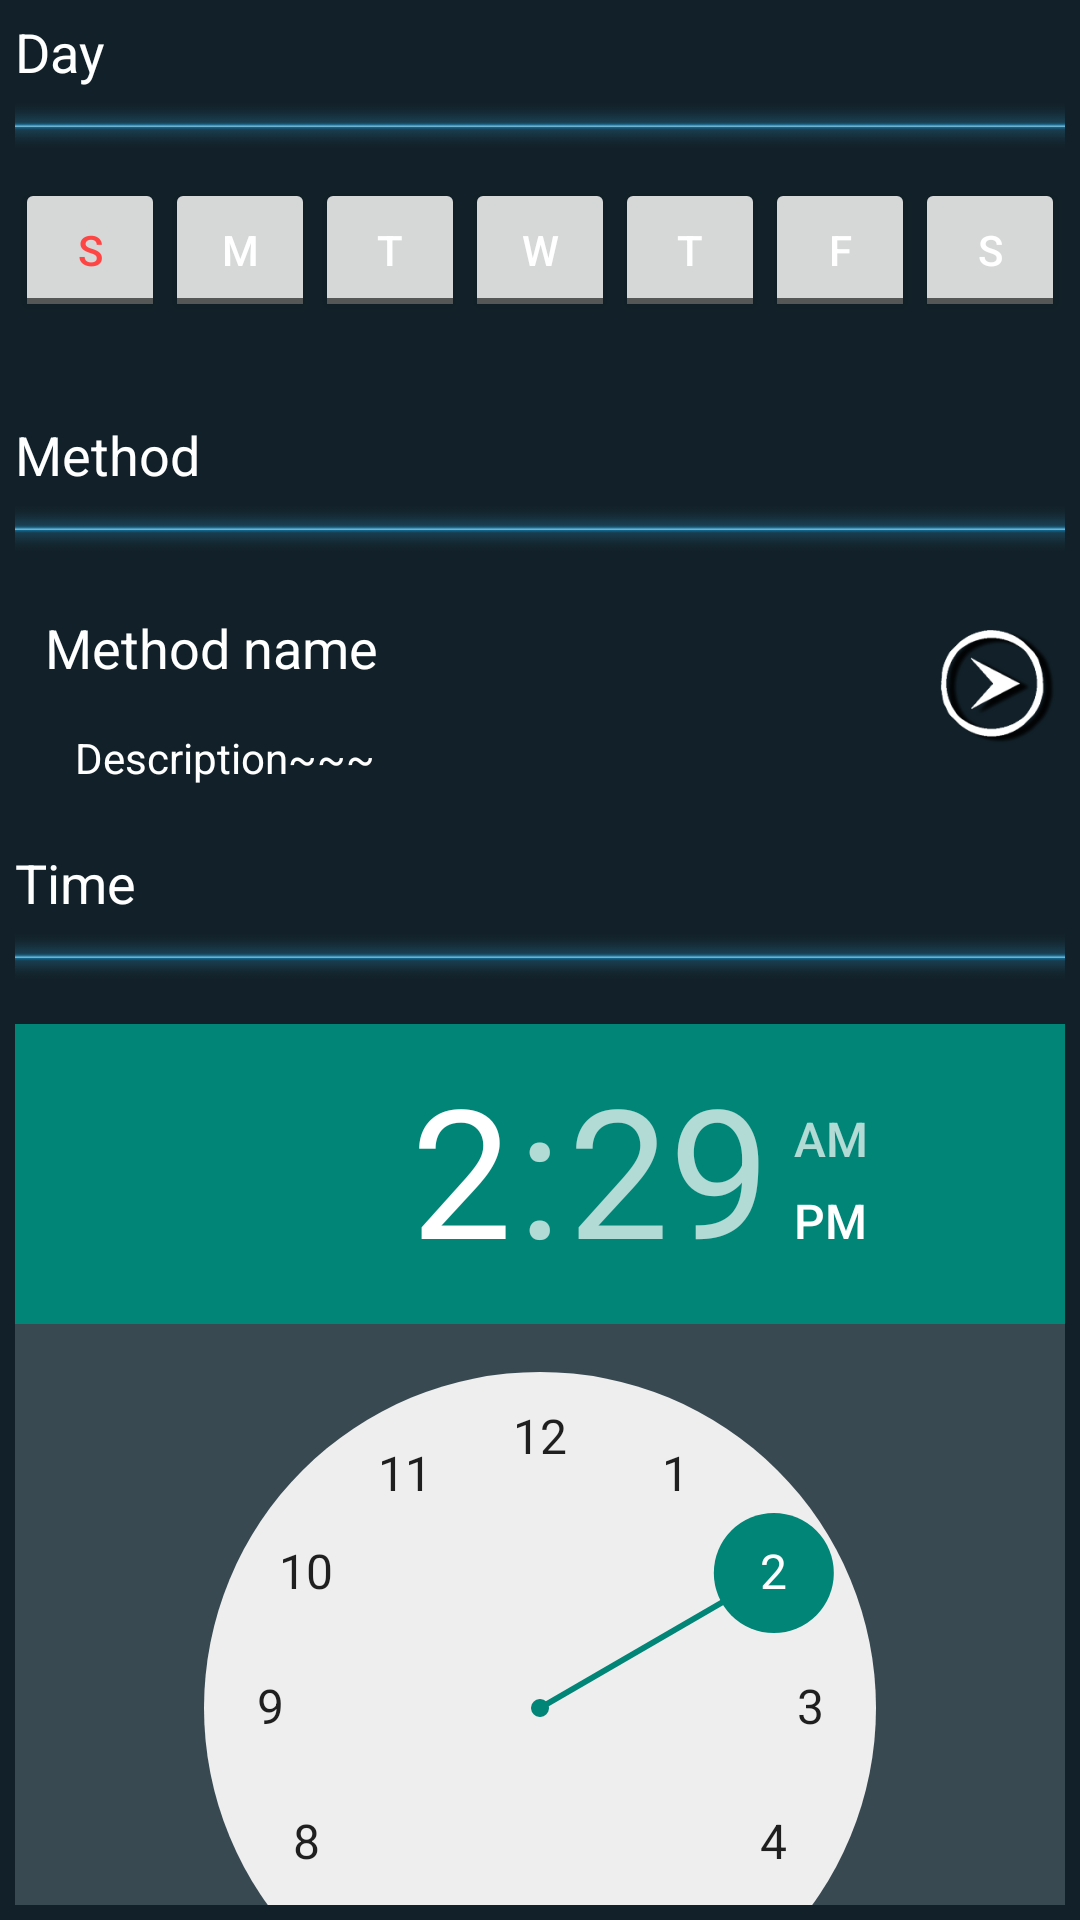

Layout XML and referenced resources for this Android screen:
<!-- AndroidManifest.xml: application theme AppTheme -->
<!-- res/layout/activity_edit_alarm.xml -->
<RelativeLayout xmlns:android="http://schemas.android.com/apk/res/android"
    xmlns:tools="http://schemas.android.com/tools"
    android:layout_width="match_parent"
    android:layout_height="match_parent"
    android:paddingLeft="@dimen/activity_horizontal_margin"
    android:paddingRight="@dimen/activity_horizontal_margin"
    android:paddingTop="@dimen/activity_vertical_margin"
    android:paddingBottom="@dimen/activity_vertical_margin"
    tools:context="com.trollalarm.app.EditAlarmActivity"
    android:background="#122129">
    <TextView
        android:layout_width="wrap_content"
        android:layout_height="wrap_content"
        android:textAppearance="?android:attr/textAppearanceMedium"
        android:text="Day"
        android:id="@+id/daysLabelText"
        android:layout_alignParentTop="true"
        android:layout_alignParentStart="true"
        android:layout_marginBottom="5dp"
        android:textColor="#ffffff" />

    <ImageView
        android:layout_width="fill_parent"
        android:layout_height="15dp"
        android:id="@+id/delimiter_day"
        android:layout_below="@+id/daysLabelText"
        android:layout_marginBottom="10dp"
        android:src="@drawable/blue_delimiter"
        android:scaleType="fitXY" />


    <LinearLayout
        android:orientation="horizontal"
        android:layout_width="wrap_content"
        android:layout_height="wrap_content"
        android:layout_below="@+id/delimiter_day"
        android:layout_alignParentLeft="true"
        android:layout_alignParentStart="true"
        android:id="@+id/layout_days"
        android:focusableInTouchMode="false">

        <ToggleButton
            android:layout_width="0dp"
            android:layout_weight="1"
            android:layout_height="wrap_content"
            android:text="S"
            android:textOff="S"
            android:textOn="S"
            android:layout_below="@+id/delimiter_day"
            android:id="@+id/toggle_main_sun"
            android:layout_gravity="center"
            android:checked="false"
            android:textColor="@android:color/holo_red_light"/>

        <ToggleButton
            android:layout_width="0dp"
            android:layout_weight="1"
            android:layout_height="wrap_content"
            android:text="M"
            android:textOff="M"
            android:textOn="M"
            android:id="@+id/toggle_main_mon"
            android:layout_gravity="center"
            android:layout_below="@+id/delimiter_day"
            android:layout_toRightOf="@+id/toggle_main_sun"
            android:textColor="#ffffff"
            android:checked="false"/>

        <ToggleButton
            android:layout_width="0dp"
            android:layout_weight="1"
            android:layout_height="wrap_content"
            android:text="T"
            android:textOff="T"
            android:textOn="T"
            android:id="@+id/toggle_main_tue"
            android:layout_gravity="center"
            android:layout_below="@+id/delimiter_day"
            android:layout_toRightOf="@+id/toggle_main_mon"
            android:textColor="#ffffff"
            android:checked="false" />

        <ToggleButton
            android:layout_width="0dp"
            android:layout_weight="1"
            android:layout_height="wrap_content"
            android:text="W"
            android:textOff="W"
            android:textOn="W"
            android:id="@+id/toggle_main_wed"
            android:layout_gravity="center"
            android:checked="false"
            android:layout_below="@+id/delimiter_day"
            android:textColor="#ffffff"
            android:layout_toRightOf="@+id/toggle_main_tue"/>

        <ToggleButton
            android:layout_width="0dp"
            android:layout_weight="1"
            android:layout_height="wrap_content"
            android:text="T"
            android:textOff="T"
            android:textOn="T"
            android:id="@+id/toggle_main_thu"
            android:layout_below="@+id/delimiter_day"
            android:layout_toRightOf="@+id/toggle_main_wed"
            android:textColor="#ffffff"
            android:layout_gravity="center"
            android:checked="false"/>

        <ToggleButton
            android:layout_width="0dp"
            android:layout_weight="1"
            android:layout_height="wrap_content"
            android:text="F"
            android:textOff="F"
            android:textOn="F"
            android:id="@+id/toggle_main_fri"
            android:layout_below="@+id/delimiter_day"
            android:layout_toRightOf="@+id/toggle_main_thu"
            android:layout_gravity="center"
            android:textColor="#ffffff"
            android:checked="false"/>

        <ToggleButton
            android:layout_width="0dp"
            android:layout_weight="1"
            android:layout_height="wrap_content"
            android:text="S"
            android:textOff="S"
            android:textOn="S"
            android:id="@+id/toggle_main_sat"
            android:textColor="#ffffff"
            android:layout_below="@+id/delimiter_day"
            android:layout_toRightOf="@+id/toggle_main_fri"
            android:layout_alignParentRight="false"
            android:layout_alignParentEnd="false"
            android:layout_gravity="center"
            android:checked="false"/>
    </LinearLayout>

    <TextView
        android:layout_width="wrap_content"
        android:layout_height="wrap_content"
        android:textAppearance="?android:attr/textAppearanceMedium"
        android:text="Method"
        android:id="@+id/labeltext_method"
        android:layout_alignParentStart="true"
        android:layout_marginBottom="5dp"
        android:layout_marginTop="32dp"
        android:textColor="#ffffff"
        android:layout_below="@+id/layout_days" />

    <ImageView
        android:layout_width="fill_parent"
        android:layout_height="15dp"
        android:layout_below="@id/labeltext_method"
        android:id="@+id/delimiter_method"
        android:layout_marginBottom="10dp"
        android:src="@drawable/blue_delimiter"
        android:scaleType="fitXY" />

    <TextView
        android:layout_width="wrap_content"
        android:layout_height="wrap_content"
        android:textAppearance="?android:attr/textAppearanceMedium"
        android:text="Method name"
        android:id="@+id/text_main_methodname"
        android:layout_below="@id/delimiter_method"
        android:layout_alignParentStart="true"
        android:layout_marginLeft="10dp"
        android:layout_marginTop="10dp"
        android:clickable="true"
        android:onClick="chooseMethod"
        android:textColor="#ffffff"/>
    <ImageButton
        android:layout_width="wrap_content"
        android:layout_height="wrap_content"
        android:id="@+id/imageButton"
        android:layout_alignTop="@id/text_main_methodname"
        android:layout_alignParentRight="true"
        android:layout_alignParentEnd="true"
        android:background="@drawable/white_arrow"
        android:onClick="chooseMethod"
        android:clickable="true" />

    <TextView
        android:layout_width="wrap_content"
        android:layout_height="wrap_content"
        android:text="Description~~~"
        android:id="@+id/text_main_methoddesc"
        android:layout_below="@id/text_main_methodname"
        android:layout_alignStart="@id/text_main_methodname"
        android:layout_marginLeft="10dp"
        android:layout_marginRight="10dp"
        android:layout_marginTop="15dp"
        android:textColor="#ffffff"
        android:onClick="chooseMethod"
        android:clickable="true"
        android:layout_toLeftOf="@+id/imageButton" />


    <TextView
        android:layout_width="wrap_content"
        android:layout_height="wrap_content"
        android:textAppearance="?android:attr/textAppearanceMedium"
        android:text="Time"
        android:layout_below="@id/text_main_methoddesc"
        android:layout_centerVertical="true"
        android:layout_alignParentStart="true"
        android:layout_marginBottom="5dp"
        android:id="@+id/textView_time_label"
        android:layout_marginTop="20dp"
        android:textColor="#ffffff"/>
    <ImageView
        android:layout_width="fill_parent"
        android:layout_height="15dp"
        android:layout_below="@id/textView_time_label"
        android:layout_marginBottom="10dp"
        android:src="@drawable/blue_delimiter"
        android:scaleType="fitXY" />

    <TimePicker
        android:layout_width="wrap_content"
        android:layout_height="wrap_content"
        android:id="@+id/timepicker_main"
        android:layout_below="@+id/textView_time_label"
        android:layout_centerHorizontal="true"
        android:layout_marginTop="30dp"
        style="@style/MyWhiteTimePicker"
        android:background="#384952" />
    <RelativeLayout
        android:layout_width="fill_parent"
        android:layout_height="fill_parent"
        android:layout_alignParentTop="true"
        android:layout_alignParentStart="true"
        android:id="@+id/layout_chosemethod"
        android:background="#122129"
        android:visibility="gone"
        android:padding="16dp">

        <CheckedTextView
            android:layout_width="wrap_content"
            android:layout_height="wrap_content"
            android:text="@string/method_name_throw_and_catch"
            android:id="@+id/checkedTextView_method1"
            android:layout_alignParentTop="true"
            android:layout_alignParentStart="true"
            android:textSize="20dp"
            android:checked="true"
            android:clickable="true"
            android:enabled="true"
            android:textColor="#ffffff" />
        <CheckedTextView
            android:layout_width="wrap_content"
            android:layout_height="wrap_content"
            android:text="@string/method_name_enter_code"
            android:id="@+id/checkedTextView_method2"
            android:textSize="20dp"
            android:checked="false"
            android:layout_below="@+id/checkedTextView_method1"
            android:layout_alignParentStart="true"
            android:layout_marginTop="15dp"
            android:textColor="#ffffff" />
        <CheckedTextView
            android:layout_width="wrap_content"
            android:layout_height="wrap_content"
            android:text="@string/method_name_shake"
            android:id="@+id/checkedTextView_method3"
            android:textSize="20dp"
            android:checked="false"
            android:layout_below="@+id/checkedTextView_method2"
            android:layout_alignParentStart="true"
            android:layout_marginTop="15dp"
            android:textColor="#ffffff" />
        <CheckedTextView
            android:layout_width="wrap_content"
            android:layout_height="wrap_content"
            android:text="@string/method_name_take_picture"
            android:id="@+id/checkedTextView_method4"
            android:textSize="20dp"
            android:checked="false"
            android:layout_below="@+id/checkedTextView_method3"
            android:layout_alignParentStart="true"
            android:layout_marginTop="15dp"
            android:textColor="#ffffff" />

    </RelativeLayout>


</RelativeLayout>
<!-- resources referenced by this layout -->
<resources>
  <dimen name="activity_horizontal_margin">5dp</dimen>
  <dimen name="activity_vertical_margin">5dp</dimen>
  <!-- drawable blue_delimiter: png bitmap (drawable, 3047 bytes) -->
  <!-- drawable white_arrow: png bitmap (drawable-hdpi, 3985 bytes) -->
  <string name="method_name_enter_code">Enter Code</string>
  <string name="method_name_shake">Shake</string>
  <string name="method_name_take_picture">Take picture</string>
  <string name="method_name_throw_and_catch">Toss</string>
  <style name="MyWhiteTimePicker" parent="android:Theme.Holo">
          <item name="android:textColor">#ffffff</item>
      </style>
  <style name="AppTheme" parent="Theme.AppCompat.Light.DarkActionBar">
          
      </style>
</resources>
